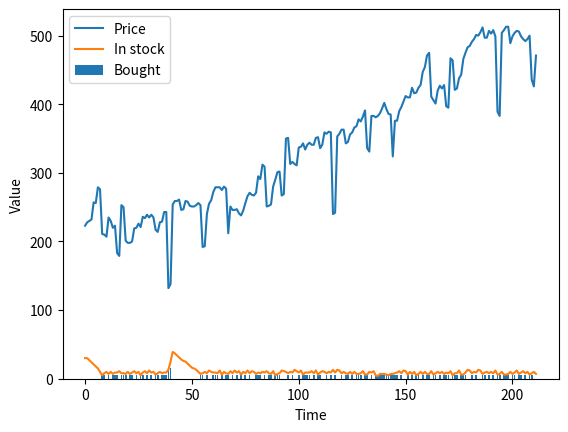

The script that saved this image:
import random
import math
import matplotlib.pyplot as plt

"""Consider a household trading agent that monitors the price of some commodity, such as toilet paper, by checking for deals online, as well as how much the household has in stock. It must decide whether to order more and how much to order. Assume the percepts are the price and the amount in stock. The command is the number of units the agent decides to order (which is zero if the agent does not order any). A percept trace specifies for each time point (e.g., each day) the price at that time and the amount in stock at that time. <br>
<br>
1. If the last_price is less than 70% of the average (ave) and the instock quantity is less than 30, then set tobuy to 15.
2. Otherwise, if the instock quantity is less than 10, set tobuy to 5. If none of the above conditions apply, set tobuy to 0.

Utilities
"""

def argmaxall(gen):
    """gen is a generator of (element,value) pairs, where value is a real.
    argmaxall returns a list of all of the elements with maximal value.
    """
    maxv = -math.inf       # negative infinity
    maxvals = []      # list of maximal elements
    for (e,v) in gen:
        if v>maxv:
            maxvals,maxv = [e], v
        elif v==maxv:
            maxvals.append(e)
    return maxvals

def argmaxe(gen):
    """gen is a generator of (element,value) pairs, where value is a real.
    argmaxe returns an element with maximal value.
    If there are multiple elements with the max value, one is returned at random.
    """
    return random.choice(argmaxall(gen))

def argmax(lst):
    """returns maximum index in a list"""
    return argmaxe(enumerate(lst))

def argmaxd(dct):
   """returns the arg max of a dictionary dct"""
   return argmaxe(dct.items())

def flip(prob):
    """return true with probability prob"""
    return random.random() < prob

def select_from_dist(item_prob_dist):
  #{6:0.1, 5:0.1, 4:0.1, 3:0.3, 2:0.2, 1:0.2}
    """ returns a value from a distribution.
    item_prob_dist is an item:probability dictionary, where the
        probabilities sum to 1.
    returns an item chosen in proportion to its probability
    """
    ranreal = random.random()
    for (it,prob) in item_prob_dist.items():
        if ranreal < prob:
            return it
        else:
            ranreal -= prob
    raise RuntimeError(f"{item_prob_dist} is not a probability distribution")

"""Display Class"""

class Displayable(object):
    """Class that uses 'display'.
    The amount of detail is controlled by max_display_level
    """
    max_display_level = 1   # can be overridden in subclasses or instances

    def display(self,level,*args,**nargs):
        """print the arguments if level is less than or equal to the
        current max_display_level.
        level is an integer.
        the other arguments are whatever arguments print can take.
        """

        if level <= self.max_display_level:
            print(*args, **nargs)  ##if error you are using Python2 not Python3

class Plot_history(object):
    """Set up the plot for history of price and number in stock"""
    def __init__(self, ag, env):
        self.ag = ag
        self.env = env
        plt.ion()
        plt.xlabel("Time")
        plt.ylabel("Value")


    def plot_env_hist(self):
        """plot history of price and instock"""
        num = len(env.stock_history)
        plt.plot(range(num),env.price_history,label="Price")
        plt.plot(range(num),env.stock_history,label="In stock")
        plt.legend()
        #plt.draw()

    def plot_agent_hist(self):
        """plot history of buying"""
        num = len(ag.buy_history)
        plt.bar(range(1,num+1), ag.buy_history, label="Bought")
        plt.legend()
        #plt.draw()

"""Agent Conntroller"""

#from display import Displayable

class Agent(Displayable):

    def initial_action(self, percept):
        """return the initial action."""
        return self.select_action(percept)   # same as select_action

    def select_action(self, percept):
        """return the next action (and update internal state) given percept
        percept is variable:value dictionary
        """
        raise NotImplementedError("go")   # abstract method

"""Environment"""

class Environment(Displayable):
    def initial_percept(self):
        """returns the initial percept for the agent"""
        raise NotImplementedError("initial_percept")   # abstract method

    def do(self, action):
        """does the action in the environment
        returns the next percept """
        raise NotImplementedError("Environment.do")   # abstract method

"""Simulate"""

class Simulate(Displayable):
    """simulate the interaction between the agent and the environment
    for n time steps.
    Returns a pair of the agent state and the environment state.
    """
    def __init__(self,agent, environment):
        self.agent = agent
        self.env = environment
        self.percept = self.env.initial_percept()
        self.percept_history = [self.percept]
        self.action_history = []

    def go(self, n):
        for i in range(n):
            action = self.agent.select_action(self.percept)
            print(f"i={i} action={action}")

            self.percept = self.env.do(action,i)
            print(f"      percept={self.percept}")

"""TP Env"""

class TP_env(Environment):
    price_delta = [0, 0, 0, 21, 0, 20, 0, -64, 0, 0, 23, 0, 0, 0, -35,
        0, 76, 0, -41, 0, 0, 0, 21, 0, 5, 0, 5, 0, 0, 0, 5, 0, -15, 0, 5,
       0, 5, 0, -115, 0, 115, 0, 5, 0, -15, 0, 5, 0, 5, 0, 0, 0, 5, 0,
       -59, 0, 44, 0, 5, 0, 5, 0, 0, 0, 5, 0, -65, 50, 0, 5, 0, 5, 0, 0,
       0, 5, 0]
    sd = 5  # noise standard deviation

    def __init__(self):
        """paper buying agent"""
        self.time=0
        self.stock=30
        self.stock_history = []  # memory of the stock history
        self.price_history = []  # memory of the price history

    def initial_percept(self):
        """return initial percept"""
        self.stock_history.append(self.stock)
        self.price = round(234+self.sd*random.gauss(0,1))
        self.price_history.append(self.price)
        #print(f"Initial price: {self.price} ,instock: {self.stock}")
        return {'price': self.price,
                'instock': self.stock}

    def do(self, action, time_unit):
        """does action (buy) and returns percept consisting of price and instock"""
        used = select_from_dist({6:0.1, 5:0.1, 4:0.1, 3:0.3, 2:0.2, 1:0.2})
        print(f"i={time_unit} used={used}")
        # used = select_from_dist({7:0.1, 6:0.2, 5:0.2, 4:0.3, 3:0.1, 2:0.1}) # uses more paper
        bought = action['buy']
        self.stock = self.stock+bought-used
        self.stock_history.append(self.stock)
        self.time += 1
        self.price =  round(self.price
                        + self.price_delta[self.time%len(self.price_delta)] # repeating pattern
                        + self.sd*random.gauss(0,1)) # plus randomness
        self.price_history.append(self.price)
        return {'price': self.price,
                'instock': self.stock}

class TP_agent(Agent):
    def __init__(self):
        self.spent = 0
        percept = env.initial_percept()
        self.ave = self.last_price = percept['price']
        self.instock = percept['instock']
        self.buy_history = []

    def select_action(self, percept):
        """return next action to carry out
        """
        self.last_price = percept['price']
        self.ave = self.ave+(self.last_price-self.ave)*0.05
        self.instock = percept['instock']
        if self.last_price < 0.7*self.ave and self.instock < 30:
            tobuy = 15
        elif self.instock < 10:
            tobuy = 5
        else:
            tobuy = 0
        self.spent += tobuy*self.last_price
        self.buy_history.append(tobuy)
        #print(f"agent buy:{tobuy}")
        return {'buy': tobuy}

env = TP_env()
ag = TP_agent()
sim = Simulate(ag,env)
sim.go(10)
ag.spent/env.time

sim.go(100);

sim.go(100);
print(f"agent spent ${ag.spent/100}")
pl = Plot_history(ag,env); pl.plot_env_hist(); pl.plot_agent_hist()
